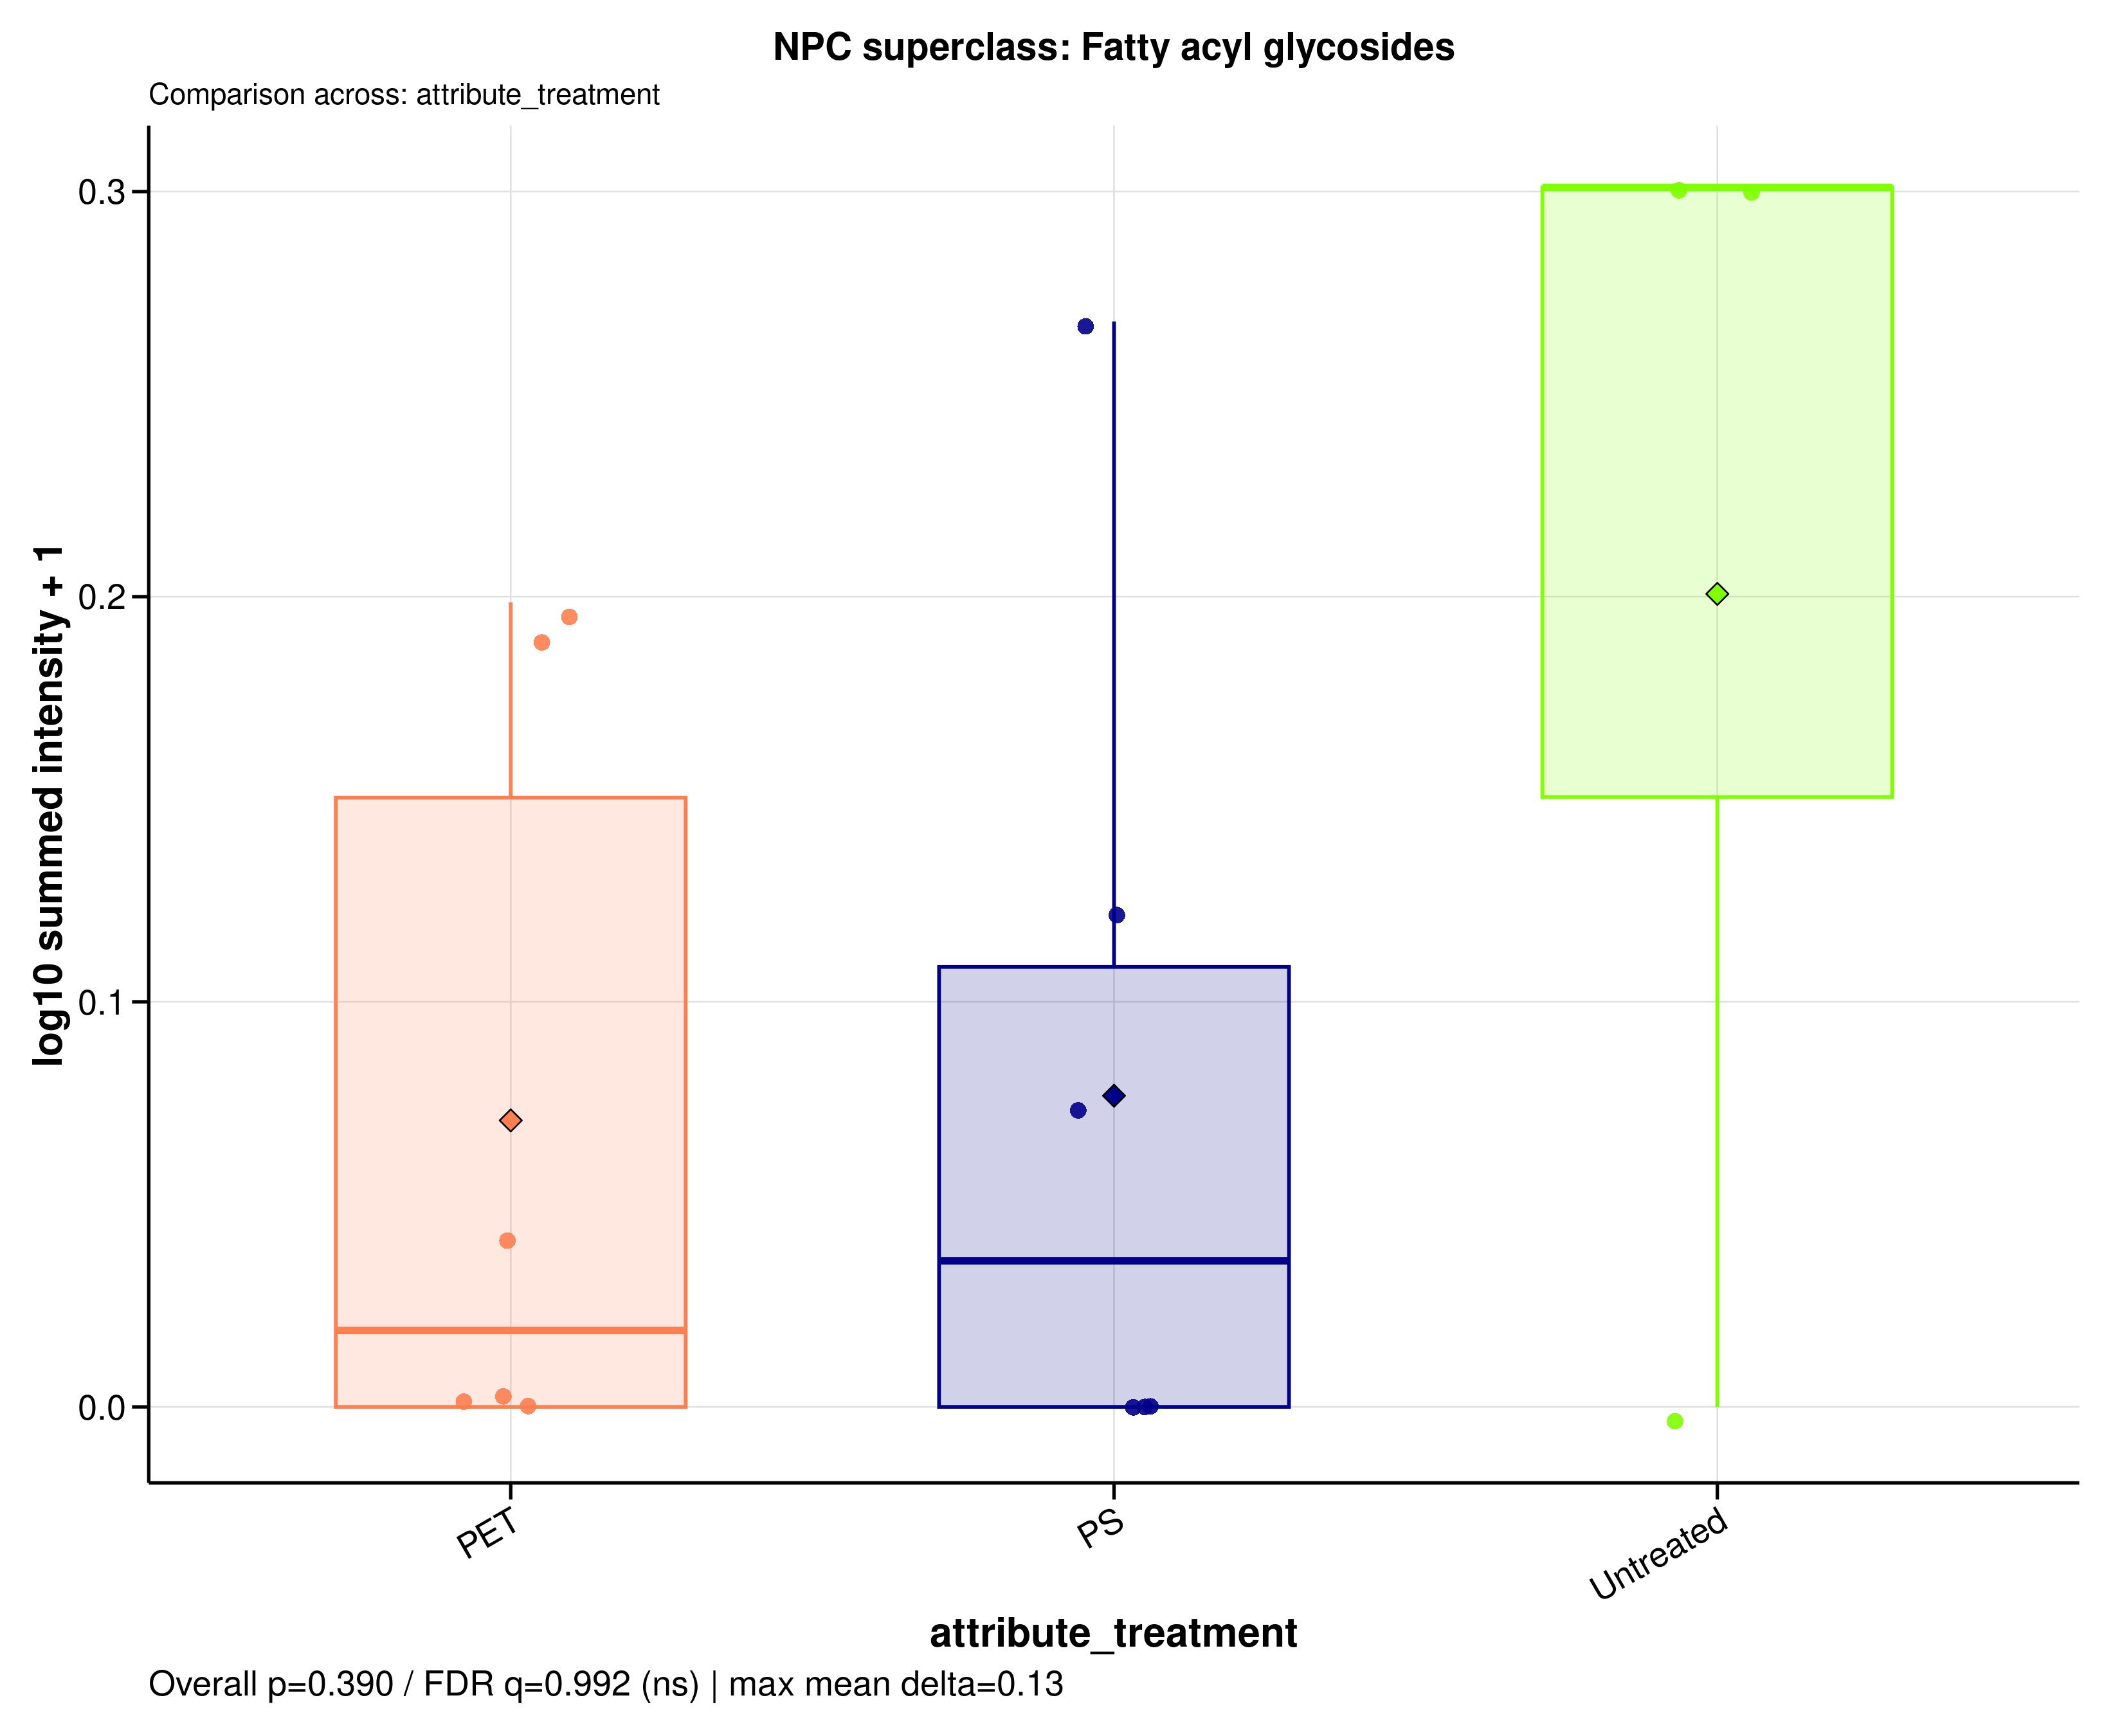

The data file committed next to this chart (first rows):
sample_id	group	data_source	npc_level	npc_term	npc_label	npc_plot_label	npc_pathway	npc_superclass	npc_class	n_features	summed_intensity	plot_intensity	npc_overall_test	npc_overall_p_value	npc_overall_q_value	npc_overall_significance	npc_max_mean_difference	npc_max_median_difference
MDM_160526_PET05	PET	filtered	superclass	Fatty acyl glycosides	NPC superclass: Fatty acyl glycosides	Fatty acyl glycosides	Fatty acids	Fatty acyl glycosides	Fatty acyl glycosides of mono- and disac…	2	0	0	kruskal_wallis	0.39	0.9917	ns	0.13	0.2822
MDM_160526_PET100	PET	filtered	superclass	Fatty acyl glycosides	NPC superclass: Fatty acyl glycosides	Fatty acyl glycosides	Fatty acids	Fatty acyl glycosides	Fatty acyl glycosides of mono- and disac…	2	0	0	kruskal_wallis	0.39	0.9917	ns	0.13	0.2822
MDM_160526_PS05	PS	filtered	superclass	Fatty acyl glycosides	NPC superclass: Fatty acyl glycosides	Fatty acyl glycosides	Fatty acids	Fatty acyl glycosides	Fatty acyl glycosides of mono- and disac…	2	0	0	kruskal_wallis	0.39	0.9917	ns	0.13	0.2822
MDM_160526_PS100	PS	filtered	superclass	Fatty acyl glycosides	NPC superclass: Fatty acyl glycosides	Fatty acyl glycosides	Fatty acids	Fatty acyl glycosides	Fatty acyl glycosides of mono- and disac…	2	0	0	kruskal_wallis	0.39	0.9917	ns	0.13	0.2822
MDM_160526_untreated	Untreated	filtered	superclass	Fatty acyl glycosides	NPC superclass: Fatty acyl glycosides	Fatty acyl glycosides	Fatty acids	Fatty acyl glycosides	Fatty acyl glycosides of mono- and disac…	2	0	0	kruskal_wallis	0.39	0.9917	ns	0.13	0.2822
MDM_A_190626_PET05	PET	filtered	superclass	Fatty acyl glycosides	NPC superclass: Fatty acyl glycosides	Fatty acyl glycosides	Fatty acids	Fatty acyl glycosides	Fatty acyl glycosides of mono- and disac…	2	0	0	kruskal_wallis	0.39	0.9917	ns	0.13	0.2822
MDM_A_190626_PET100	PET	filtered	superclass	Fatty acyl glycosides	NPC superclass: Fatty acyl glycosides	Fatty acyl glycosides	Fatty acids	Fatty acyl glycosides	Fatty acyl glycosides of mono- and disac…	2	0.5415	0.1879	kruskal_wallis	0.39	0.9917	ns	0.13	0.2822
MDM_A_190626_PS05	PS	filtered	superclass	Fatty acyl glycosides	NPC superclass: Fatty acyl glycosides	Fatty acyl glycosides	Fatty acids	Fatty acyl glycosides	Fatty acyl glycosides of mono- and disac…	2	0.8532	0.2679	kruskal_wallis	0.39	0.9917	ns	0.13	0.2822
MDM_A_190626_PS100	PS	filtered	superclass	Fatty acyl glycosides	NPC superclass: Fatty acyl glycosides	Fatty acyl glycosides	Fatty acids	Fatty acyl glycosides	Fatty acyl glycosides of mono- and disac…	2	0	0	kruskal_wallis	0.39	0.9917	ns	0.13	0.2822
MDM_A_190626_untreated	Untreated	filtered	superclass	Fatty acyl glycosides	NPC superclass: Fatty acyl glycosides	Fatty acyl glycosides	Fatty acids	Fatty acyl glycosides	Fatty acyl glycosides of mono- and disac…	2	1	0.301	kruskal_wallis	0.39	0.9917	ns	0.13	0.2822
MDM_B_120626_PS05	PS	filtered	superclass	Fatty acyl glycosides	NPC superclass: Fatty acyl glycosides	Fatty acyl glycosides	Fatty acids	Fatty acyl glycosides	Fatty acyl glycosides of mono- and disac…	2	0.1807	0.07213	kruskal_wallis	0.39	0.9917	ns	0.13	0.2822
MDM_B_190626_PET05	PET	filtered	superclass	Fatty acyl glycosides	NPC superclass: Fatty acyl glycosides	Fatty acyl glycosides	Fatty acids	Fatty acyl glycosides	Fatty acyl glycosides of mono- and disac…	2	0.09076	0.03773	kruskal_wallis	0.39	0.9917	ns	0.13	0.2822
MDM_B_190626_PET100	PET	filtered	superclass	Fatty acyl glycosides	NPC superclass: Fatty acyl glycosides	Fatty acyl glycosides	Fatty acids	Fatty acyl glycosides	Fatty acyl glycosides of mono- and disac…	2	0.5799	0.1986	kruskal_wallis	0.39	0.9917	ns	0.13	0.2822
MDM_B_190626_PS100	PS	filtered	superclass	Fatty acyl glycosides	NPC superclass: Fatty acyl glycosides	Fatty acyl glycosides	Fatty acids	Fatty acyl glycosides	Fatty acyl glycosides of mono- and disac…	2	0.3206	0.1208	kruskal_wallis	0.39	0.9917	ns	0.13	0.2822
MDM_B_190626_untreated	Untreated	filtered	superclass	Fatty acyl glycosides	NPC superclass: Fatty acyl glycosides	Fatty acyl glycosides	Fatty acids	Fatty acyl glycosides	Fatty acyl glycosides of mono- and disac…	2	1	0.301	kruskal_wallis	0.39	0.9917	ns	0.13	0.2822
